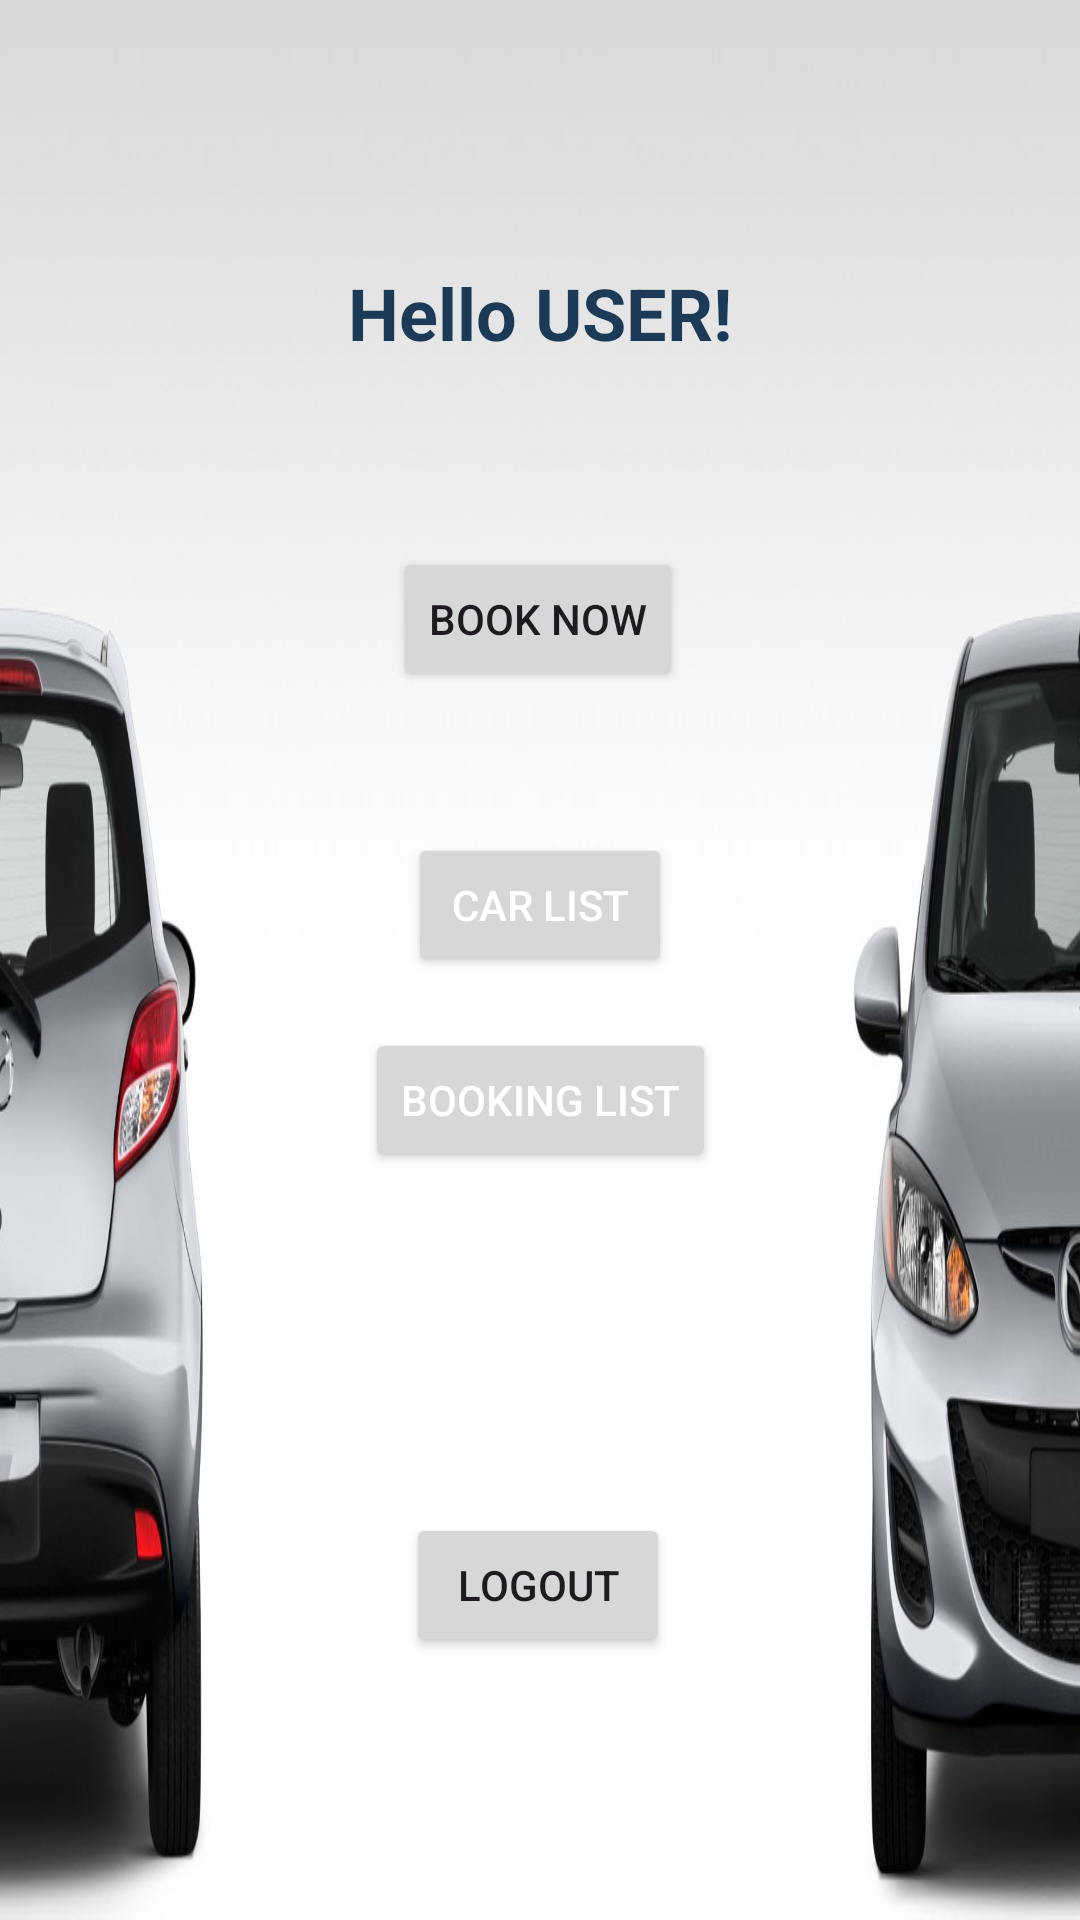

The Android layout XML behind this screen, and the referenced resources:
<!-- AndroidManifest.xml: application theme Theme.CarMeCrazy -->
<!-- res/layout/activity_cust_main.xml -->
<?xml version="1.0" encoding="utf-8"?>
<androidx.constraintlayout.widget.ConstraintLayout
    xmlns:android="http://schemas.android.com/apk/res/android"
    xmlns:app="http://schemas.android.com/apk/res-auto"
    xmlns:tools="http://schemas.android.com/tools"
    android:id="@+id/main"
    android:layout_width="match_parent"
    android:layout_height="match_parent"
    android:background="@drawable/img"
    tools:context=".CustomerActivity">

    <TextView
        android:id="@+id/tvHello"
        android:layout_width="wrap_content"
        android:layout_height="wrap_content"
        android:layout_marginTop="88dp"
        android:text="Hello USER!"
        android:textColor="@color/text_primary_dark_blue"
        android:textSize="24sp"
        android:textStyle="bold"
        app:layout_constraintEnd_toEndOf="parent"
        app:layout_constraintStart_toStartOf="parent"
        app:layout_constraintTop_toTopOf="parent" />

    <Button
        android:id="@+id/btnBooking"
        android:layout_width="wrap_content"
        android:layout_height="wrap_content"
        android:layout_marginTop="48dp"
        android:onClick="newBookingClicked"
        android:text="BOOK NOW"
        app:layout_constraintBottom_toBottomOf="parent"
        app:layout_constraintEnd_toEndOf="parent"
        app:layout_constraintHorizontal_bias="0.498"
        app:layout_constraintStart_toStartOf="parent"
        app:layout_constraintTop_toBottomOf="@+id/tvHello"
        app:layout_constraintVertical_bias="0.033" />

    <Button
        android:id="@+id/btnCarList"
        android:layout_width="wrap_content"
        android:layout_height="wrap_content"
        android:onClick="carListClicked"
        android:text="CAR LIST"
        android:textColor="@color/white"
        app:layout_constraintBottom_toBottomOf="parent"
        app:layout_constraintEnd_toEndOf="parent"
        app:layout_constraintStart_toStartOf="parent"
        app:layout_constraintTop_toBottomOf="@+id/btnBooking"
        app:layout_constraintVertical_bias="0.131" />

    <Button
        android:id="@+id/btnBookingList"
        android:layout_width="wrap_content"
        android:layout_height="wrap_content"
        android:onClick="bookingListClicked"
        android:text="BOOKING LIST"
        android:textColor="@color/white"
        app:layout_constraintBottom_toBottomOf="parent"
        app:layout_constraintEnd_toEndOf="parent"
        app:layout_constraintStart_toStartOf="parent"
        app:layout_constraintTop_toBottomOf="@+id/btnCarList"
        app:layout_constraintVertical_bias="0.064" />

    <Button
        android:id="@+id/btnLogout"
        android:layout_width="wrap_content"
        android:layout_height="wrap_content"
        android:onClick="logoutClicked"
        android:text="LOGOUT"
        app:layout_constraintBottom_toBottomOf="parent"
        app:layout_constraintEnd_toEndOf="parent"
        app:layout_constraintHorizontal_bias="0.498"
        app:layout_constraintStart_toStartOf="parent"
        app:layout_constraintTop_toBottomOf="@+id/btnCarList"
        app:layout_constraintVertical_bias="0.671" />

</androidx.constraintlayout.widget.ConstraintLayout>
<!-- resources referenced by this layout -->
<resources>
  <color name="text_primary_dark_blue">#1B3A57</color>
  <color name="white">#FFFFFFFF</color>
  <!-- drawable img: png bitmap (drawable, 493293 bytes) -->
  <style name="Theme.CarMeCrazy" parent="Base.Theme.CarMeCrazy" />
  <style name="Base.Theme.CarMeCrazy" parent="Theme.Material3.DayNight.NoActionBar">
          
          
      </style>
</resources>
